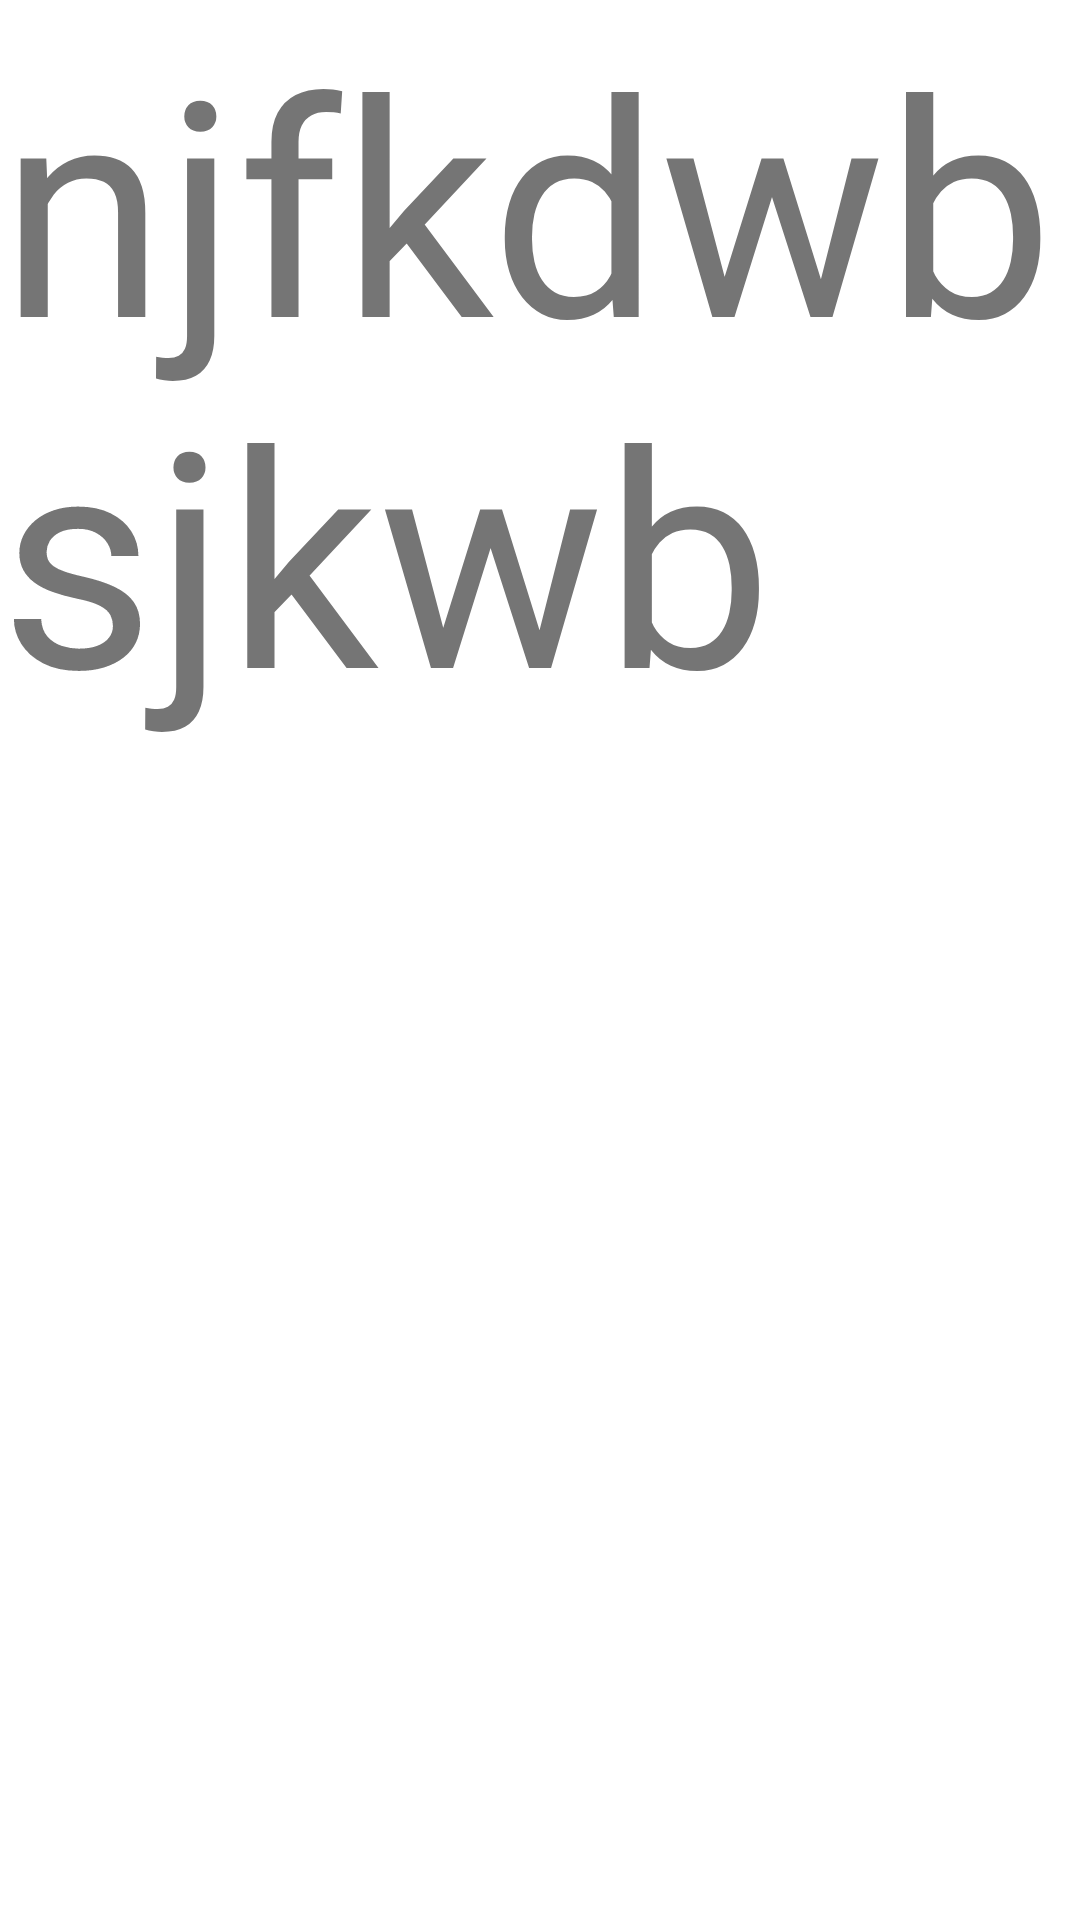

Here is an Android app screen rendered from its layout file. Give the layout XML and the strings, colors and styles it references.
<!-- AndroidManifest.xml: application theme Theme.HabitAC -->
<!-- res/layout/fragment_test_task_details.xml -->
<?xml version="1.0" encoding="utf-8"?>
<FrameLayout xmlns:android="http://schemas.android.com/apk/res/android"
    xmlns:app="http://schemas.android.com/apk/res-auto"
    xmlns:tools="http://schemas.android.com/tools"
    android:layout_width="match_parent"
    android:layout_height="match_parent"
    tools:context=".fragment.TestTaskDetails">


    <TextView
        android:layout_width="match_parent"
        android:layout_height="match_parent"
        android:text="njfkdwbsjkwb"
        android:textSize="100dp">

    </TextView>

</FrameLayout>
<!-- resources referenced by this layout -->
<resources>
  <style name="Theme.HabitAC" parent="Theme.MaterialComponents.DayNight.DarkActionBar">
          
          <item name="colorPrimary">@color/purple_500</item>
          <item name="colorPrimaryVariant">@color/purple_700</item>
          <item name="colorOnPrimary">@color/white</item>
          
          <item name="colorSecondary">@color/teal_200</item>
          <item name="colorSecondaryVariant">@color/teal_700</item>
          <item name="colorOnSecondary">@color/black</item>
          
          <item name="android:statusBarColor" tools:targetApi="l">?attr/colorPrimaryVariant</item>
          
      </style>
  <color name="purple_500">#FF6200EE</color>
  <color name="purple_700">#FF3700B3</color>
  <color name="white">#FFFFFFFF</color>
  <color name="teal_200">#FF03DAC5</color>
  <color name="teal_700">#FF018786</color>
  <color name="black">#FF000000</color>
</resources>
